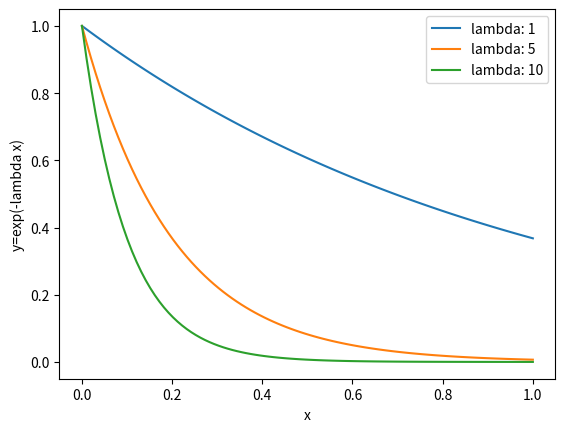

The matplotlib source for this figure:
from matplotlib import pyplot as plt
import numpy as np
from math import exp
plt.ylabel("y=exp(-lambda x)")
plt.xlabel("x")
x=np.linspace(0,1,100)
for k in [1,5,10]:
    plt.plot(x,np.vectorize(lambda z:exp(-k*z))(x),
    label="lambda: {0}".format(k))
plt.legend()
plt.show()